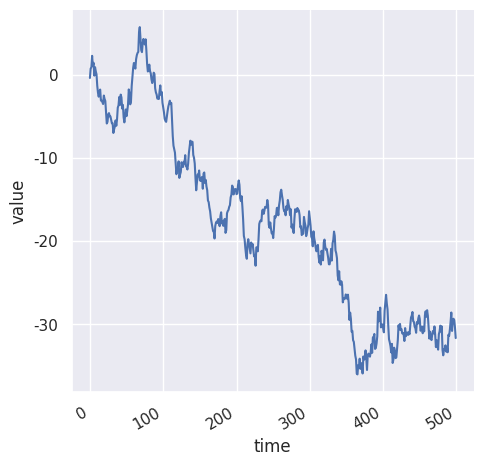

The matplotlib source for this figure:
import numpy as np
import pandas as pd
import matplotlib.pyplot as plt
import seaborn as sns
sns.set(style="darkgrid")

df = pd.DataFrame(dict(time=np.arange(500),
                       value=np.random.randn(500).cumsum()))
g = sns.relplot(x="time", y="value", kind="line", data=df)
g.fig.autofmt_xdate()
plt.show()